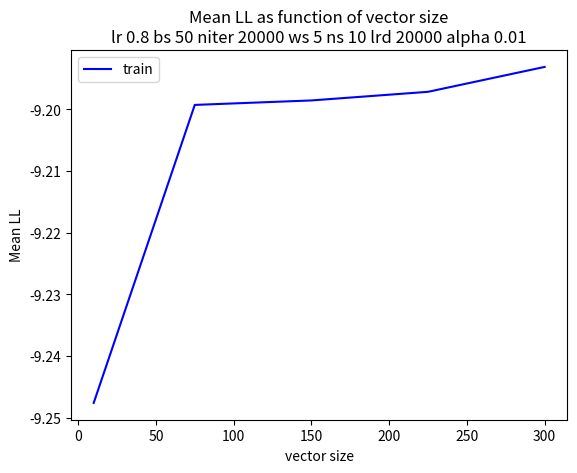

The matplotlib source for this figure: (Note: this script raises an exception after producing the figure.)
import matplotlib.pyplot as plt


def deliverable_2(vector_sizes, log_likelihoods, training_times):
    plt.figure()
    plt.plot(vector_sizes, log_likelihoods, color='blue', label='train')
    plt.title('Mean LL as function of vector size\nlr 0.8 bs 50 niter 20000 ws 5 ns 10 lrd 20000 alpha 0.01')
    plt.xlabel('vector size')
    plt.ylabel('Mean LL')
    plt.legend(loc='best')
    plt.savefig('logs/deliverable_2_ll_as_vector size.png')

    plt.figure()
    plt.plot(vector_sizes, training_times, color='blue', label='train')
    plt.title('Train Time as function of vector size\nlr 0.8 bs 50 niter 20000 ws 5 ns 10 lrd 20000 alpha 0.01')
    plt.xlabel('vector size')
    plt.ylabel('Train Time')
    plt.legend(loc='best')
    plt.savefig('logs/deliverable_2_train time_as_vector size.png')


def deliverable_3(learning_rates, log_likelihoods, training_times):
    plt.figure()
    plt.plot(learning_rates, log_likelihoods, color='blue', label='train')
    plt.title('Mean LL as function of learning rate\nbs 50 niter 20000 ws 5 vs 75 ns 10 lrd 20000 alpha 0.01')
    plt.xlabel('vector size')
    plt.ylabel('Mean LL')
    plt.legend(loc='best')
    plt.savefig('logs/deliverable_3_ll_as_learning rate.png')

    plt.figure()
    plt.plot(learning_rates, training_times, color='blue', label='train')
    plt.title('Train Time as function of learning rate\nbs 50 niter 20000 ws 5 vs 75 ns 10 lrd 20000 alpha 0.01')
    plt.xlabel('vector size')
    plt.ylim((5000,6000))
    plt.ylabel('Train Time')
    plt.legend(loc='best')
    plt.savefig('logs/deliverable_3_train time_as_lr.png')


if __name__ == '__main__':
    variablle_d_lls = [-9.247586547845055, -9.199273701250165, -9.198547883252363, -9.197149811435777, -9.193113870126744]
    variable_d_training_times = [5268, 5600, 5818, 6057, 6531]
    d = [10, 75, 150, 225, 300]
    deliverable_2(d, variablle_d_lls, variable_d_training_times)

    varable_lr_lls = [-8.864296363903897, -8.965983876187982, -9.14743160137451, -9.199273701250165]
    variable_lr_training_times = [5568, 5555, 5584, 5600]
    lrs = [3, 2, 1, 0.8]
    deliverable_3(lrs, varable_lr_lls, variable_lr_training_times)